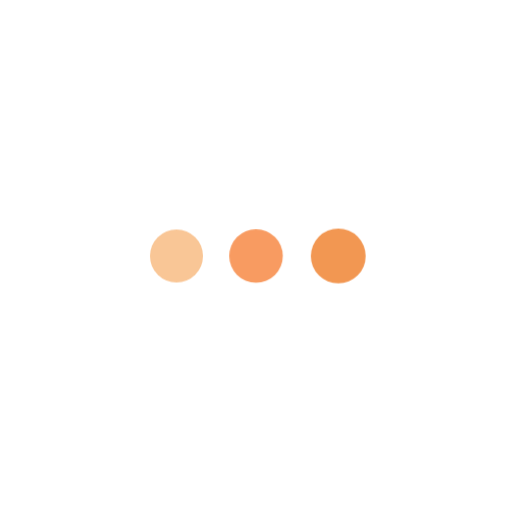
t = 0.00 s
t = 1.40 s: frame unchanged from t = 0.00 s, image omitted
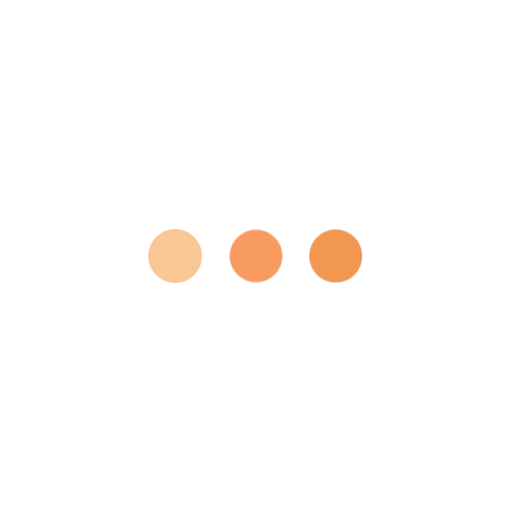
t = 1.58 s
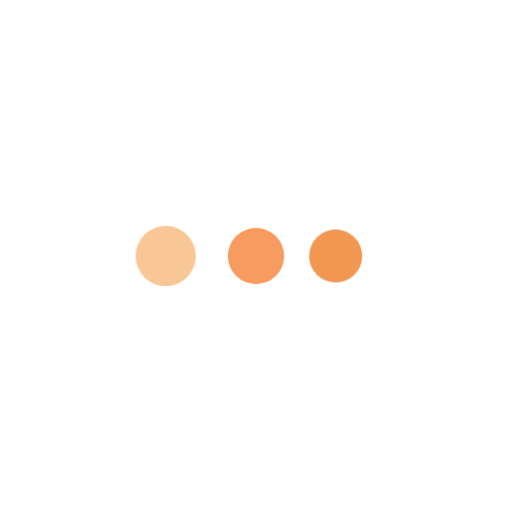
t = 1.75 s
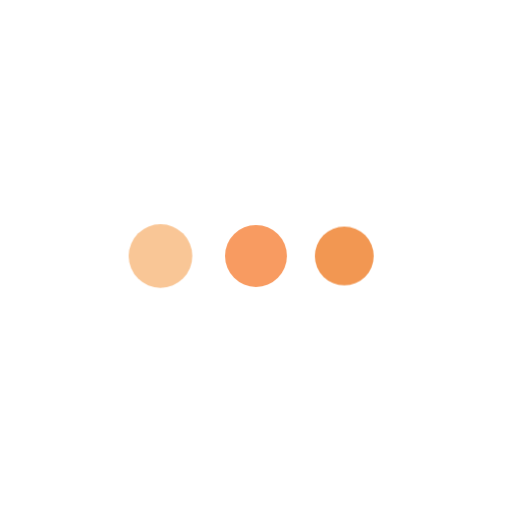
t = 1.93 s
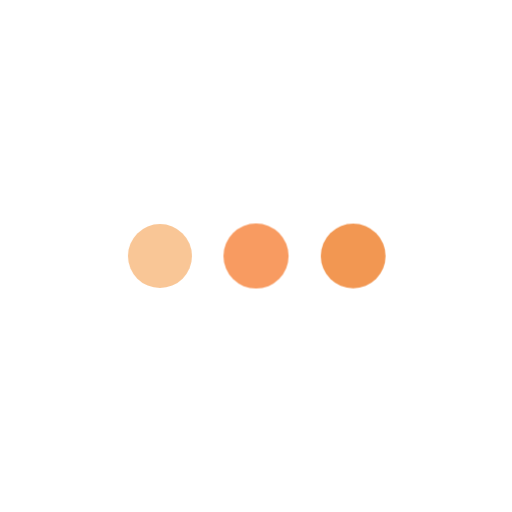
t = 2.28 s

The animated SVG that drew these frames (rendered in a browser with its animation timeline set to each time). Animation: 2 CSS @keyframes rules; one cycle of 2.80 s, repeats indefinitely.

<svg class="ldi-igf6j3" width="223px"  height="223px"  xmlns="http://www.w3.org/2000/svg" xmlns:xlink="http://www.w3.org/1999/xlink" viewBox="0 0 100 100" preserveAspectRatio="xMidYMid" style="background: none;"><!--?xml version="1.0" encoding="utf-8"?--><!--Generator: Adobe Illustrator 21.0.0, SVG Export Plug-In . SVG Version: 6.00 Build 0)--><svg version="1.1" id="Layer_1" xmlns="http://www.w3.org/2000/svg" xmlns:xlink="http://www.w3.org/1999/xlink" x="0px" y="0px" viewBox="0 0 100 100" style="transform-origin: 50px 50px 0px;" xml:space="preserve"><g style="transform-origin: 50px 50px 0px;"><g fill="rgba(92.7741935483871%,43.68260762963109%,6.109093122337194%,0.718)" style="fill: rgba(237, 111, 15, 0.718); transform-origin: 50px 50px 0px; transform: scale(0.6);"><g style="transform-origin: 50px 50px 0px;"><g fill="rgba(92.7741935483871%,43.68260762963109%,6.109093122337194%,0.718)" style="fill: rgba(237, 111, 15, 0.718);"><style type="text/css" class="ld ld-breath" style="transform-origin: 50px 50px 0px; animation-duration: 1.4s; animation-delay: -1.4s; animation-direction: normal;">.st0{fill:#F4E6C8;} .st1{opacity:0.8;fill:#849B87;} .st2{fill:#D65A62;} .st3{fill:#E15C64;} .st4{fill:#F47E5F;} .st5{fill:#F7B26A;} .st6{fill:#FEE8A2;} .st7{fill:#ACBD81;} .st8{fill:#F5E169;} .st9{fill:#F0AF6B;} .st10{fill:#EA7C60;} .st11{fill:#A8B980;} .st12{fill:#829985;} .st13{fill:#798AAE;} .st14{fill:#8672A7;} .st15{fill:#CC5960;} .st16{fill:#E17A5F;} .st17{fill:#849B87;} .st18{opacity:0.8;fill:#E15C64;} .st19{opacity:0.8;fill:#F7B26A;} .st20{fill:#79A5B5;} .st21{opacity:0.8;fill:#79A5B4;} .st22{fill:#666766;}</style><g class="ld ld-breath" style="transform-origin: 50px 50px 0px; animation-duration: 1.4s; animation-delay: -1.29231s; animation-direction: normal;"><circle class="st2" cx="20" cy="50" r="10" fill="rgba(94.45161290322581%,51.303954607032786%,10.85302495435181%,0.458)" style="fill: rgba(241, 131, 27, 0.46);"></circle></g><g class="ld ld-breath" style="transform-origin: 50px 50px 0px; animation-duration: 1.4s; animation-delay: -1.18462s; animation-direction: normal;"><circle class="st10" cx="50" cy="50" r="10" fill="rgba(96.12903225806451%,44.96072440264662%,13.16786366402921%,0.709)" style="fill: rgba(246, 115, 33, 0.71);"></circle></g><g class="ld ld-breath" style="transform-origin: 50px 50px 0px; animation-duration: 1.4s; animation-delay: -1.07692s; animation-direction: normal;"><circle class="st9" cx="80" cy="50" r="10" fill="rgba(92.7741935483871%,43.68260762963108%,6.109093122337194%,0.718)" style="fill: rgba(237, 111, 15, 0.718);"></circle></g><metadata xmlns:d="https://loading.io/stock/" class="ld ld-breath" style="transform-origin: 50px 50px 0px; animation-duration: 1.4s; animation-delay: -0.969231s; animation-direction: normal;">
<d:name class="ld ld-breath" style="transform-origin: 50px 50px 0px; animation-duration: 1.4s; animation-delay: -0.861538s; animation-direction: normal;">ellipse</d:name>
<d:tags class="ld ld-breath" style="transform-origin: 50px 50px 0px; animation-duration: 1.4s; animation-delay: -0.753846s; animation-direction: normal;">dot,point,circle,waiting,typing,sending,message,ellipse,spinner</d:tags>
<d:license class="ld ld-breath" style="transform-origin: 50px 50px 0px; animation-duration: 1.4s; animation-delay: -0.646154s; animation-direction: normal;">cc-by</d:license>
<d:slug class="ld ld-breath" style="transform-origin: 50px 50px 0px; animation-duration: 1.4s; animation-delay: -0.538462s; animation-direction: normal;">igf6j3</d:slug>
</metadata></g></g></g></g><style type="text/css" class="ld ld-breath" style="transform-origin: 50px 50px 0px; animation-duration: 1.4s; animation-delay: -0.430769s; animation-direction: normal;">path,ellipse,circle,rect,polygon,polyline,line { stroke-width: 0; }@keyframes ld-breath {
  0% {
    -webkit-transform: scale(0.86);
    transform: scale(0.86);
  }
  50% {
    -webkit-transform: scale(1.06);
    transform: scale(1.06);
  }
  100% {
    -webkit-transform: scale(0.86);
    transform: scale(0.86);
  }
}
@-webkit-keyframes ld-breath {
  0% {
    -webkit-transform: scale(0.86);
    transform: scale(0.86);
  }
  50% {
    -webkit-transform: scale(1.06);
    transform: scale(1.06);
  }
  100% {
    -webkit-transform: scale(0.86);
    transform: scale(0.86);
  }
}
.ld.ld-breath {
  -webkit-animation: ld-breath 1s infinite;
  animation: ld-breath 1s infinite;
}
</style></svg></svg>
